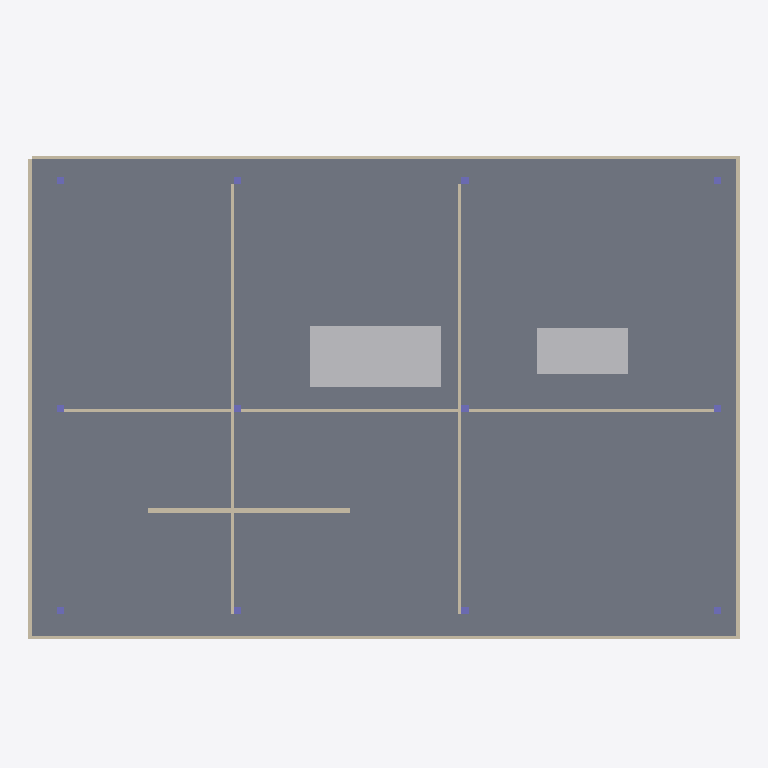
Plan cut of the same IFC building model at storey 'L02-E' (level 3.60 m, cut at 5.00 m), seen from above with north up, elements coloured by IFC class: 12 columns (violet), 8 walls (beige), 2 other elements (light grey), 1 slab (grey). Cut surfaces are drawn darker.
Extent 28.1 m × 20.2 m × 6.5 m (x, y, z). Storeys (2): L02-E at 3.60 m; L03-E at 7.20 m. Elements (60): 21 IfcDuctSegment, 12 IfcColumn, 9 IfcBeam, 8 IfcWall, 4 IfcCableCarrierSegment, 3 IfcPipeSegment, 2 IfcUnitaryEquipment, 1 IfcSlab.

HEADER;
FILE_DESCRIPTION(('ViewDefinition [DesignTransferView]'),'2;1');
FILE_NAME('/dev/null','2026-09-19T21:57:47+08:00',(''),(''),'IfcOpenShell 0.8.5','IfcOpenShell 0.8.5','Nobody');
FILE_SCHEMA(('IFC4'));
ENDSEC;
DATA;
#1=IFCPROJECT('0kcNzqEUPFJ91S8g16z27B',$,'CCA Synthetic Harbor East',$,$,$,$,(#10),#5);
#12=IFCSITE('2NBjdaocv2PgX7mrsaDYCf',$,'Synthetic site',$,$,$,$,$,$,$,$,$,$,$);
#13=IFCBUILDING('3txxVVbSvBtuDXfunx4OAE',$,'Building A',$,$,$,$,$,$,$,$,$);
#16=IFCBUILDINGSTOREY('1AUH5uANr2O8lk9dT$fw5G',$,'L02-E',$,$,$,$,$,$,3.6);
#18=IFCBUILDINGSTOREY('05S0rbC2198A_gJqmhJAWD',$,'L03-E',$,$,$,$,$,$,7.2);
#130=IFCSLAB('02pnDHtGjDrxw5A76acMnC',$,'Level 2 slab',$,$,#147,#141,$,$);
#652=IFCUNITARYEQUIPMENT('3Dp2b2_P55XvdpfAOJofi4',$,'AHU-01',$,$,#669,#663,$,$);
#670=IFCUNITARYEQUIPMENT('2aCznniXn2$BckcWrPQn$d',$,'AHU-02',$,$,#687,#681,$,$);
#382=IFCWALL('3_I2OtPTf0ywA2H4ZzDA2x',$,'Partition -4:14',$,$,#399,#393,$,$);
#364=IFCWALL('2ptDTsycX41QGEJC3EQIGF',$,'Partition -4:-5',$,$,#381,#375,$,$);
#400=IFCWALL('2oHz23zRX0FB6IxTSgsu38',$,'Partition -4:-5',$,$,#417,#411,$,$);
#418=IFCWALL('3Noxdlaa5CyBaUsQN7Dam2',$,'Partition 24:-5',$,$,#435,#429,$,$);
#472=IFCWALL('2I2XZMQgHB_wkC2wfA4U51',$,'Partition -3:4',$,$,#489,#483,$,$);
#454=IFCWALL('3AZj3t8kvAWO6VEElPtaPb',$,'Partition 13:-4',$,$,#471,#465,$,$);
#436=IFCWALL('0_ejRzd3r9Wg$pUVqVXnK8',$,'Partition 4:-4',$,$,#453,#447,$,$);
#23=IFCWALL('2EG_GvBOnHSANjPr7CHowU',$,'East core wall',$,$,#40,#35,$,$);
#256=IFCCOLUMN('2T7SpQBzf1fxOLFF1OfOjZ',$,'Column 13:-4',$,$,#273,#267,$,$);
#274=IFCCOLUMN('3_ZXp1KH99oPn0p5CJPESP',$,'Column 13:4',$,$,#291,#285,$,$);
#292=IFCCOLUMN('36HyMYtiz9YBSDtBYQOxKM',$,'Column 13:13',$,$,#309,#303,$,$);
#166=IFCCOLUMN('1ASoBL4xb4MeezcqBcLwqd',$,'Column -3:4',$,$,#183,#177,$,$);
#148=IFCCOLUMN('05jmnxXGj2hRg$sSLGNytS',$,'Column -3:-4',$,$,#165,#159,$,$);
#202=IFCCOLUMN('0aN5EEYEbC6esLy4NZ6srQ',$,'Column 4:-4',$,$,#219,#213,$,$);
#184=IFCCOLUMN('252YJ$dkb3I85p3j24C1a$',$,'Column -3:13',$,$,#201,#195,$,$);
#238=IFCCOLUMN('18ojqHCbb1_w$4UjfDHsng',$,'Column 4:13',$,$,#255,#249,$,$);
#220=IFCCOLUMN('1TcoZZ9VHCJf8oV8SiyW6C',$,'Column 4:4',$,$,#237,#231,$,$);
#310=IFCCOLUMN('00yENuXXv40gaN7yXJ8BK2',$,'Column 23:-4',$,$,#327,#321,$,$);
#328=IFCCOLUMN('1a1AEECIf8Gh1_mwilM7mK',$,'Column 23:4',$,$,#345,#339,$,$);
#346=IFCCOLUMN('39tRT6ofj29QHPji903jkJ',$,'Column 23:13',$,$,#363,#357,$,$);
ENDSEC;
